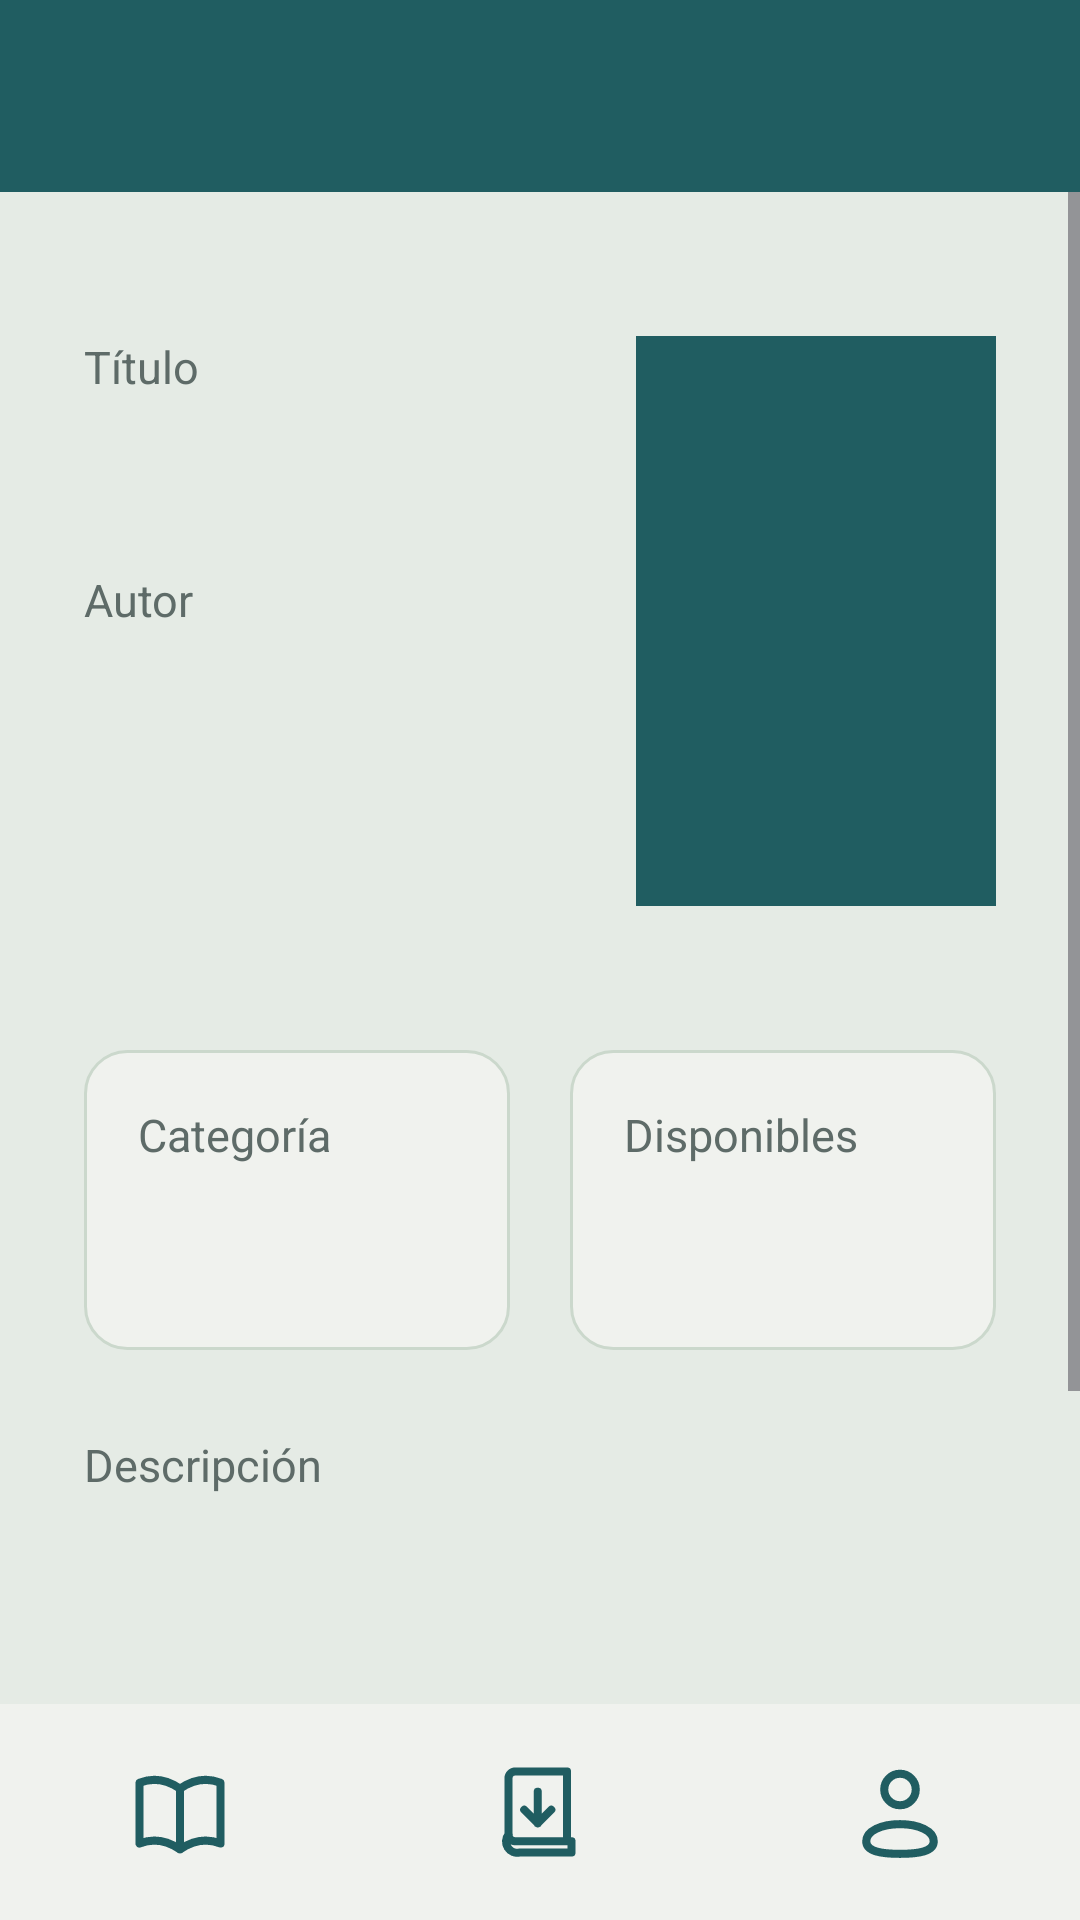

This screen was rendered from an Android layout file. Write that file and the resources it references.
<!-- AndroidManifest.xml: application theme Theme.App_SIBCAP -->
<!-- res/layout/activity_detalle_libro.xml -->
<?xml version="1.0" encoding="utf-8"?>
<LinearLayout xmlns:android="http://schemas.android.com/apk/res/android"
    xmlns:app="http://schemas.android.com/apk/res-auto"
    xmlns:tools="http://schemas.android.com/tools"
    android:id="@+id/main"
    android:layout_width="match_parent"
    android:layout_height="match_parent"
    android:background="@color/fondo_login"
    android:orientation="vertical"
    tools:context=".vista.DetalleLibroActivity">

    
    <include
        android:id="@+id/encabezado"
        layout="@layout/layout_encabezado_regresar" />

    <ScrollView
        android:layout_width="match_parent"
        android:layout_height="0dp"
        android:layout_weight="1">

        <LinearLayout
            android:layout_width="match_parent"
            android:layout_height="wrap_content"
            android:orientation="vertical"
            android:paddingHorizontal="28dp"
            android:paddingTop="48dp"
            android:paddingBottom="32dp">

            
            <androidx.constraintlayout.widget.ConstraintLayout
                android:layout_width="match_parent"
                android:layout_height="wrap_content">

                <ImageView
                    android:id="@+id/imgDetallePortada"
                    android:layout_width="120dp"
                    android:layout_height="190dp"
                    android:background="@color/verde_oscuro"
                    android:contentDescription="@string/detalle_portada_del_libro"
                    android:scaleType="centerCrop"
                    app:layout_constraintEnd_toEndOf="parent"
                    app:layout_constraintTop_toTopOf="parent"
                    tools:src="@android:drawable/ic_menu_gallery" />

                <TextView
                    android:id="@+id/lblTitulo"
                    android:layout_width="0dp"
                    android:layout_height="wrap_content"
                    android:layout_marginEnd="16dp"
                    android:text="@string/detalle_titulo"
                    android:textColor="@color/texto_etiqueta"
                    android:textSize="15sp"
                    app:layout_constraintEnd_toStartOf="@id/imgDetallePortada"
                    app:layout_constraintStart_toStartOf="parent"
                    app:layout_constraintTop_toTopOf="parent" />

                <TextView
                    android:id="@+id/txtDetalleTitulo"
                    android:layout_width="0dp"
                    android:layout_height="wrap_content"
                    android:layout_marginTop="4dp"
                    android:layout_marginEnd="16dp"
                    android:textColor="@color/texto_principal"
                    android:textSize="22sp"
                    android:textStyle="bold"
                    app:layout_constraintEnd_toStartOf="@id/imgDetallePortada"
                    app:layout_constraintStart_toStartOf="parent"
                    app:layout_constraintTop_toBottomOf="@id/lblTitulo"
                    tools:text="Cien años de soledad" />

                <TextView
                    android:id="@+id/lblAutor"
                    android:layout_width="0dp"
                    android:layout_height="wrap_content"
                    android:layout_marginTop="24dp"
                    android:layout_marginEnd="16dp"
                    android:text="@string/detalle_autor"
                    android:textColor="@color/texto_etiqueta"
                    android:textSize="15sp"
                    app:layout_constraintEnd_toStartOf="@id/imgDetallePortada"
                    app:layout_constraintStart_toStartOf="parent"
                    app:layout_constraintTop_toBottomOf="@id/txtDetalleTitulo" />

                <TextView
                    android:id="@+id/txtDetalleAutor"
                    android:layout_width="0dp"
                    android:layout_height="wrap_content"
                    android:layout_marginTop="4dp"
                    android:layout_marginEnd="16dp"
                    android:textColor="@color/texto_principal"
                    android:textSize="17sp"
                    app:layout_constraintEnd_toStartOf="@id/imgDetallePortada"
                    app:layout_constraintStart_toStartOf="parent"
                    app:layout_constraintTop_toBottomOf="@id/lblAutor"
                    tools:text="Gabriel García Márquez" />
            </androidx.constraintlayout.widget.ConstraintLayout>

            <ProgressBar
                android:id="@+id/pbDetalle"
                android:layout_width="wrap_content"
                android:layout_height="wrap_content"
                android:layout_gravity="center_horizontal"
                android:layout_marginTop="16dp"
                android:visibility="gone" />

            
            <LinearLayout
                android:layout_width="match_parent"
                android:layout_height="wrap_content"
                android:layout_marginTop="48dp"
                android:orientation="horizontal">

                <LinearLayout
                    android:layout_width="0dp"
                    android:layout_height="wrap_content"
                    android:layout_marginEnd="10dp"
                    android:layout_weight="1"
                    android:background="@drawable/bg_tarjeta"
                    android:minHeight="100dp"
                    android:orientation="vertical"
                    android:padding="18dp">

                    <TextView
                        android:layout_width="wrap_content"
                        android:layout_height="wrap_content"
                        android:text="@string/detalle_categoria"
                        android:textColor="@color/texto_etiqueta"
                        android:textSize="15sp" />

                    <TextView
                        android:id="@+id/txtDetalleCategoria"
                        android:layout_width="match_parent"
                        android:layout_height="wrap_content"
                        android:layout_marginTop="12dp"
                        android:textColor="@color/texto_principal"
                        android:textSize="18sp"
                        android:textStyle="bold"
                        tools:text="Novela" />
                </LinearLayout>

                <LinearLayout
                    android:layout_width="0dp"
                    android:layout_height="wrap_content"
                    android:layout_marginStart="10dp"
                    android:layout_weight="1"
                    android:background="@drawable/bg_tarjeta"
                    android:minHeight="100dp"
                    android:orientation="vertical"
                    android:padding="18dp">

                    <TextView
                        android:layout_width="wrap_content"
                        android:layout_height="wrap_content"
                        android:text="@string/detalle_disponibles"
                        android:textColor="@color/texto_etiqueta"
                        android:textSize="15sp" />

                    <TextView
                        android:id="@+id/txtDetalleDisponibles"
                        android:layout_width="match_parent"
                        android:layout_height="wrap_content"
                        android:layout_marginTop="8dp"
                        android:textColor="@color/verde_oscuro"
                        android:textSize="24sp"
                        android:textStyle="bold"
                        tools:text="4" />
                </LinearLayout>
            </LinearLayout>

            
            <TextView
                android:layout_width="match_parent"
                android:layout_height="wrap_content"
                android:layout_marginTop="28dp"
                android:text="@string/detalle_descripcion"
                android:textColor="@color/texto_etiqueta"
                android:textSize="15sp" />

            <TextView
                android:id="@+id/txtDetalleDescripcion"
                android:layout_width="match_parent"
                android:layout_height="wrap_content"
                android:layout_marginTop="10dp"
                android:lineSpacingMultiplier="1.25"
                android:textColor="@color/texto_principal"
                android:textSize="17sp"
                tools:text="La novela narra la historia de siete generaciones de la familia Buendía..." />

            
            <LinearLayout
                android:layout_width="match_parent"
                android:layout_height="wrap_content"
                android:layout_marginTop="40dp"
                android:background="@drawable/bg_tarjeta"
                android:orientation="vertical"
                android:padding="20dp">

                <TextView
                    android:layout_width="wrap_content"
                    android:layout_height="wrap_content"
                    android:text="@string/detalle_isbn"
                    android:textColor="@color/texto_etiqueta"
                    android:textSize="15sp" />

                <TextView
                    android:id="@+id/txtDetalleIsbn"
                    android:layout_width="match_parent"
                    android:layout_height="wrap_content"
                    android:layout_marginTop="12dp"
                    android:textColor="@color/texto_principal"
                    android:textSize="18sp"
                    android:textStyle="bold"
                    tools:text="9780307474728" />
            </LinearLayout>
        </LinearLayout>
    </ScrollView>

    
    <include
        android:id="@+id/navegacion"
        layout="@layout/layout_navegacion" />
</LinearLayout>
<!-- res/layout/layout_encabezado_regresar.xml (included above) -->
<?xml version="1.0" encoding="utf-8"?>
<LinearLayout xmlns:android="http://schemas.android.com/apk/res/android"
    android:layout_width="match_parent"
    android:layout_height="wrap_content"
    android:background="@color/verde_oscuro"
    android:orientation="vertical">

    <LinearLayout
        android:layout_width="match_parent"
        android:layout_height="64dp"
        android:gravity="center_vertical"
        android:orientation="horizontal"
        android:paddingHorizontal="16dp">

        <ImageButton
            android:id="@+id/btnEncabezadoRegresar"
            android:layout_width="48dp"
            android:layout_height="48dp"
            android:background="?attr/selectableItemBackgroundBorderless"
            android:contentDescription="@string/plantilla_regresar"
            android:src="@drawable/ic_regresar" />

        <TextView
            android:id="@+id/txtEncabezadoTitulo"
            android:layout_width="0dp"
            android:layout_height="wrap_content"
            android:layout_marginStart="8dp"
            android:layout_weight="1"
            android:ellipsize="end"
            android:maxLines="1"
            android:textColor="@color/white"
            android:textSize="22sp"
            android:textStyle="bold" />
    </LinearLayout>
</LinearLayout>
<!-- res/layout/layout_navegacion.xml (included above) -->
<?xml version="1.0" encoding="utf-8"?>
<LinearLayout xmlns:android="http://schemas.android.com/apk/res/android"
    android:layout_width="match_parent"
    android:layout_height="72dp"
    android:background="@color/fondo_campo"
    android:orientation="horizontal">

    
    <FrameLayout
        android:id="@+id/navCatalogo"
        android:layout_width="0dp"
        android:layout_height="match_parent"
        android:layout_weight="1"
        android:background="?attr/selectableItemBackground"
        android:contentDescription="@string/plantilla_catalogo">

        <View
            android:id="@+id/indicadorCatalogo"
            android:layout_width="64dp"
            android:layout_height="3dp"
            android:layout_gravity="top|center_horizontal"
            android:background="@color/texto_principal"
            android:visibility="invisible" />

        <ImageView
            android:layout_width="36dp"
            android:layout_height="36dp"
            android:layout_gravity="center"
            android:importantForAccessibility="no"
            android:src="@drawable/ic_nav_catalogo" />
    </FrameLayout>

    
    <FrameLayout
        android:id="@+id/navPrestamos"
        android:layout_width="0dp"
        android:layout_height="match_parent"
        android:layout_weight="1"
        android:background="?attr/selectableItemBackground"
        android:contentDescription="@string/plantilla_mis_prestamos">

        <View
            android:id="@+id/indicadorPrestamos"
            android:layout_width="64dp"
            android:layout_height="3dp"
            android:layout_gravity="top|center_horizontal"
            android:background="@color/texto_principal"
            android:visibility="invisible" />

        <ImageView
            android:layout_width="36dp"
            android:layout_height="36dp"
            android:layout_gravity="center"
            android:importantForAccessibility="no"
            android:src="@drawable/ic_nav_prestamos" />
    </FrameLayout>

    
    <FrameLayout
        android:id="@+id/navPerfil"
        android:layout_width="0dp"
        android:layout_height="match_parent"
        android:layout_weight="1"
        android:background="?attr/selectableItemBackground"
        android:contentDescription="@string/plantilla_mi_perfil">

        <View
            android:id="@+id/indicadorPerfil"
            android:layout_width="64dp"
            android:layout_height="3dp"
            android:layout_gravity="top|center_horizontal"
            android:background="@color/texto_principal"
            android:visibility="invisible" />

        <ImageView
            android:layout_width="36dp"
            android:layout_height="36dp"
            android:layout_gravity="center"
            android:importantForAccessibility="no"
            android:src="@drawable/ic_nav_perfil" />
    </FrameLayout>
</LinearLayout>
<!-- resources referenced by this layout -->
<resources>
  <color name="fondo_campo">#F0F2EE</color>
  <color name="fondo_login">#E5EBE5</color>
  <color name="texto_etiqueta">#5E6B68</color>
  <color name="texto_principal">#1F3B3A</color>
  <color name="verde_oscuro">#205D61</color>
  <color name="white">#FFFFFFFF</color>
  <!-- drawable bg_tarjeta (drawable) -->
  <?xml version="1.0" encoding="utf-8"?>
  <shape xmlns:android="http://schemas.android.com/apk/res/android" android:shape="rectangle">
      <solid android:color="@color/fondo_campo" />
      <stroke android:width="1dp" android:color="@color/borde_campo" />
      <corners android:radius="14dp" />
  </shape>
  <!-- drawable ic_nav_catalogo (drawable) -->
  <?xml version="1.0" encoding="utf-8"?>
  <vector xmlns:android="http://schemas.android.com/apk/res/android"
      android:width="36dp" android:height="36dp"
      android:viewportWidth="24" android:viewportHeight="24">
      <path android:strokeColor="#205D61" android:strokeWidth="1.8"
          android:strokeLineCap="round" android:strokeLineJoin="round"
          android:pathData="M3,5.5C5.8,4.4 8.8,4.6 12,6.8C15.2,4.6 18.2,4.4 21,5.5V19C18.2,17.9 15.2,18.1 12,20.3C8.8,18.1 5.8,17.9 3,19ZM12,6.8V20.3" />
  </vector>
  <!-- drawable ic_nav_perfil (drawable) -->
  <?xml version="1.0" encoding="utf-8"?>
  <vector xmlns:android="http://schemas.android.com/apk/res/android"
      android:width="36dp" android:height="36dp"
      android:viewportWidth="24" android:viewportHeight="24">
      <path android:strokeColor="#205D61" android:strokeWidth="1.8"
          android:strokeLineCap="round" android:strokeLineJoin="round"
          android:pathData="M12,3.5a3.5,3.5 0,1 1,0 7a3.5,3.5 0,1 1,0 -7zM4.5,18.5c0,-2.3 3.4,-3.8 7.5,-3.8s7.5,1.5 7.5,3.8s-3.4,2.8 -7.5,2.8s-7.5,-0.5 -7.5,-2.8z" />
  </vector>
  <!-- drawable ic_nav_prestamos (drawable) -->
  <?xml version="1.0" encoding="utf-8"?>
  <vector xmlns:android="http://schemas.android.com/apk/res/android"
      android:width="36dp" android:height="36dp"
      android:viewportWidth="24" android:viewportHeight="24">
      <path android:strokeColor="#205D61" android:strokeWidth="1.8"
          android:strokeLineCap="round" android:strokeLineJoin="round"
          android:pathData="M6.5,3H18V18.5H6.5A1.5,1.5 0,0 1,5 17V4.5A1.5,1.5 0,0 1,6.5 3ZM5,17A2.5,2.5 0,0 0,7.5 21H19V18.5M11.5,7.5V14.5M8.5,11.5L11.5,14.5L14.5,11.5" />
  </vector>
  <string name="detalle_autor">Autor</string>
  <string name="detalle_categoria">Categoría</string>
  <string name="detalle_descripcion">Descripción</string>
  <string name="detalle_disponibles">Disponibles</string>
  <string name="detalle_isbn">ISBN</string>
  <string name="detalle_portada_del_libro">Portada del libro</string>
  <string name="detalle_titulo">Título</string>
  <string name="plantilla_catalogo">Catálogo</string>
  <string name="plantilla_mi_perfil">Mi perfil</string>
  <string name="plantilla_mis_prestamos">Mis préstamos</string>
  <string name="plantilla_regresar">Regresar</string>
  <style name="Theme.App_SIBCAP" parent="Base.Theme.App_SIBCAP" />
  <color name="borde_campo">#CBD8CC</color>
  <style name="Base.Theme.App_SIBCAP" parent="Theme.Material3.DayNight.NoActionBar">
          
          
      </style>
</resources>
